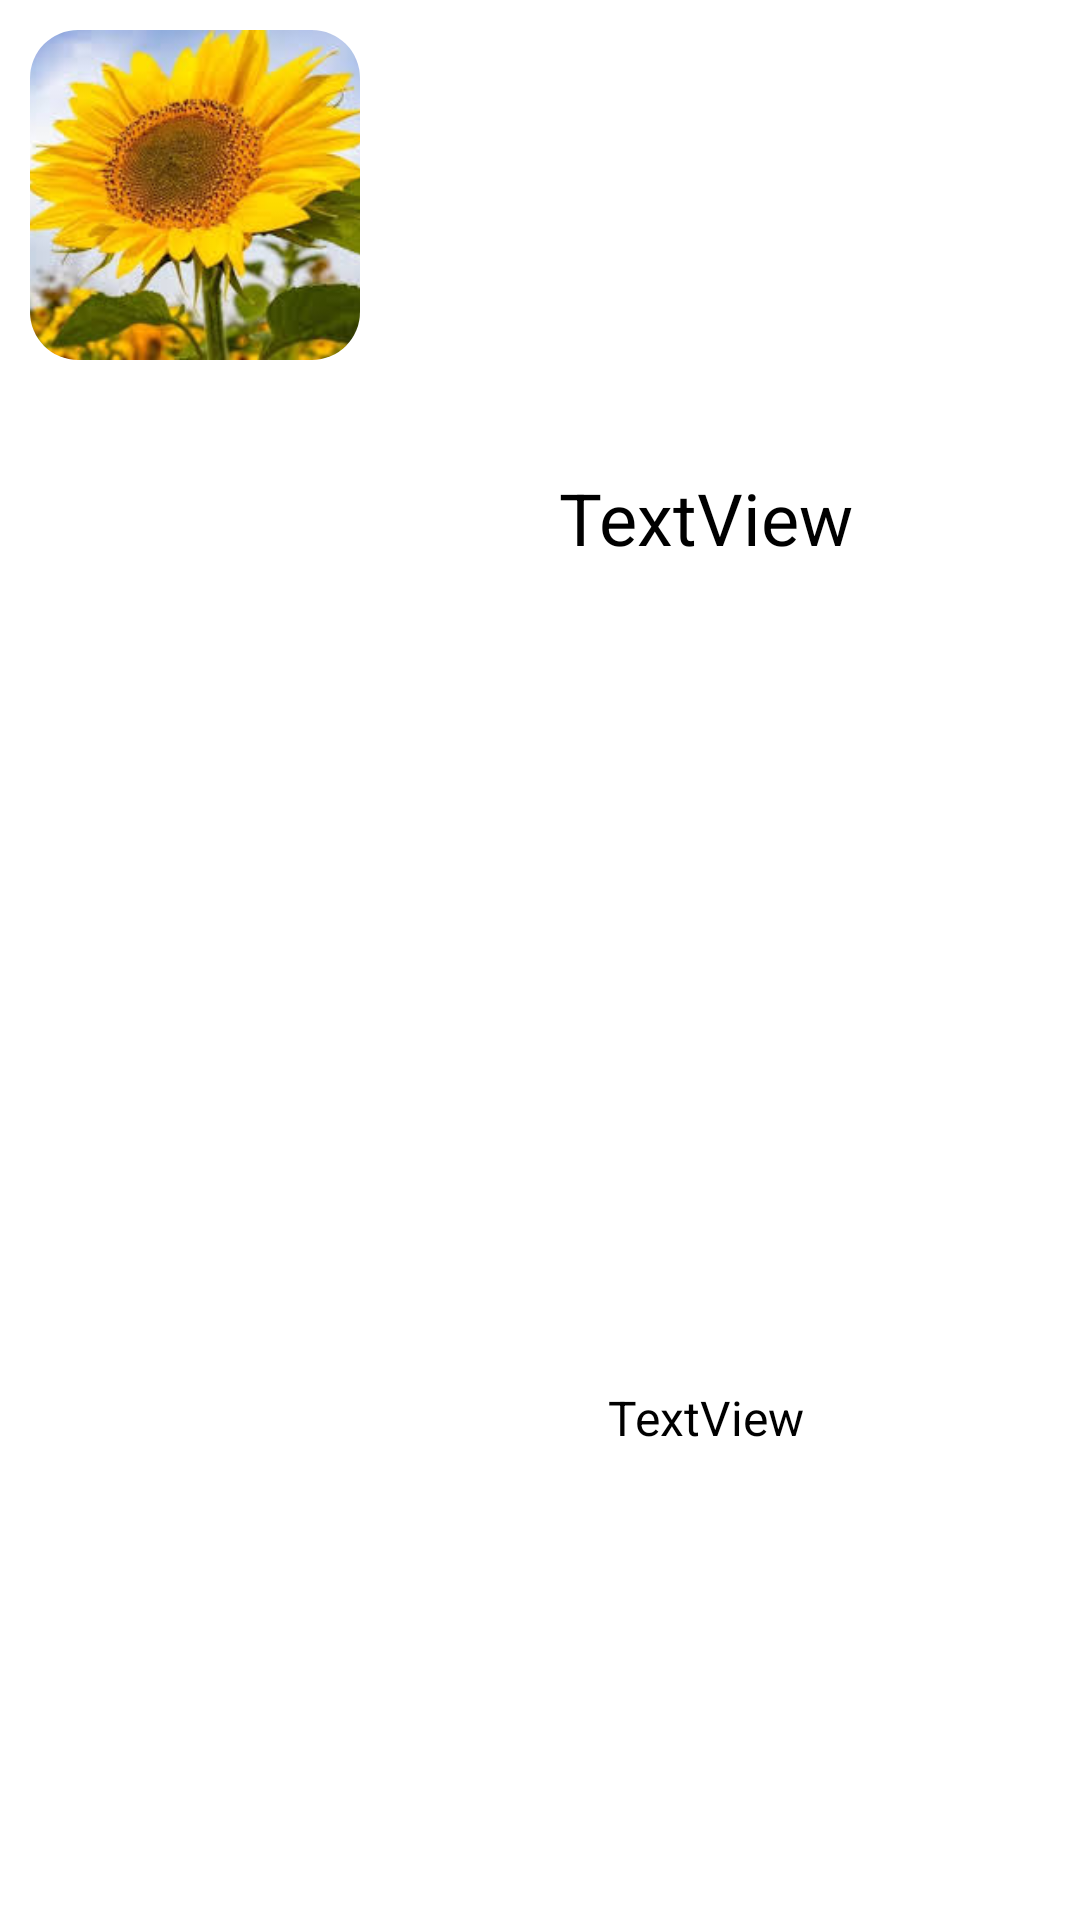

Android layout source for this screen:
<!-- AndroidManifest.xml: application theme Theme.Plant -->
<!-- res/layout/step_item.xml -->
<?xml version="1.0" encoding="utf-8"?>
<LinearLayout xmlns:android="http://schemas.android.com/apk/res/android"
    xmlns:app="http://schemas.android.com/apk/res-auto"
    xmlns:tools="http://schemas.android.com/tools"
    android:layout_width="match_parent"
    android:layout_height="130dp"
    android:background="@drawable/background_radius"
    android:orientation="horizontal"
    android:padding="10dp">

    <ImageView
        android:id="@+id/imageView"
        android:layout_width="110dp"
        android:layout_height="110dp"
        android:background="@drawable/background_radius"
        android:clipToOutline="true"
        android:scaleType="centerCrop"
        android:src="@drawable/img_4" />

    <LinearLayout
        android:layout_width="match_parent"
        android:layout_height="match_parent"
        android:gravity="center"
        android:orientation="vertical"
        android:padding="10dp">

        <TextView
            android:id="@+id/stepTitle"
            android:layout_width="match_parent"
            android:layout_height="wrap_content"
            android:layout_weight="1"
            android:ellipsize="end"
            android:ems="5"
            android:gravity="center"
            android:maxLines="1"
            android:text="TextView"
            android:textSize="24sp" />

        <TextView
            android:id="@+id/stepContent"
            android:layout_width="match_parent"
            android:layout_height="wrap_content"
            android:layout_weight="1"
            android:ellipsize="end"
            android:ems="5"
            android:gravity="center"
            android:maxLines="1"
            android:text="TextView"
            android:textSize="16sp" />

    </LinearLayout>

</LinearLayout>
<!-- resources referenced by this layout -->
<resources>
  <!-- drawable background_radius (drawable) -->
  <?xml version="1.0" encoding="utf-8"?>
  <shape xmlns:android="http://schemas.android.com/apk/res/android"
      android:shape="rectangle">
  
      <corners android:radius="16dp"/>
      <solid
          android:color="#FFFFFF"/>
  </shape>
  <!-- drawable img_4: png bitmap (drawable, 117496 bytes) -->
</resources>
